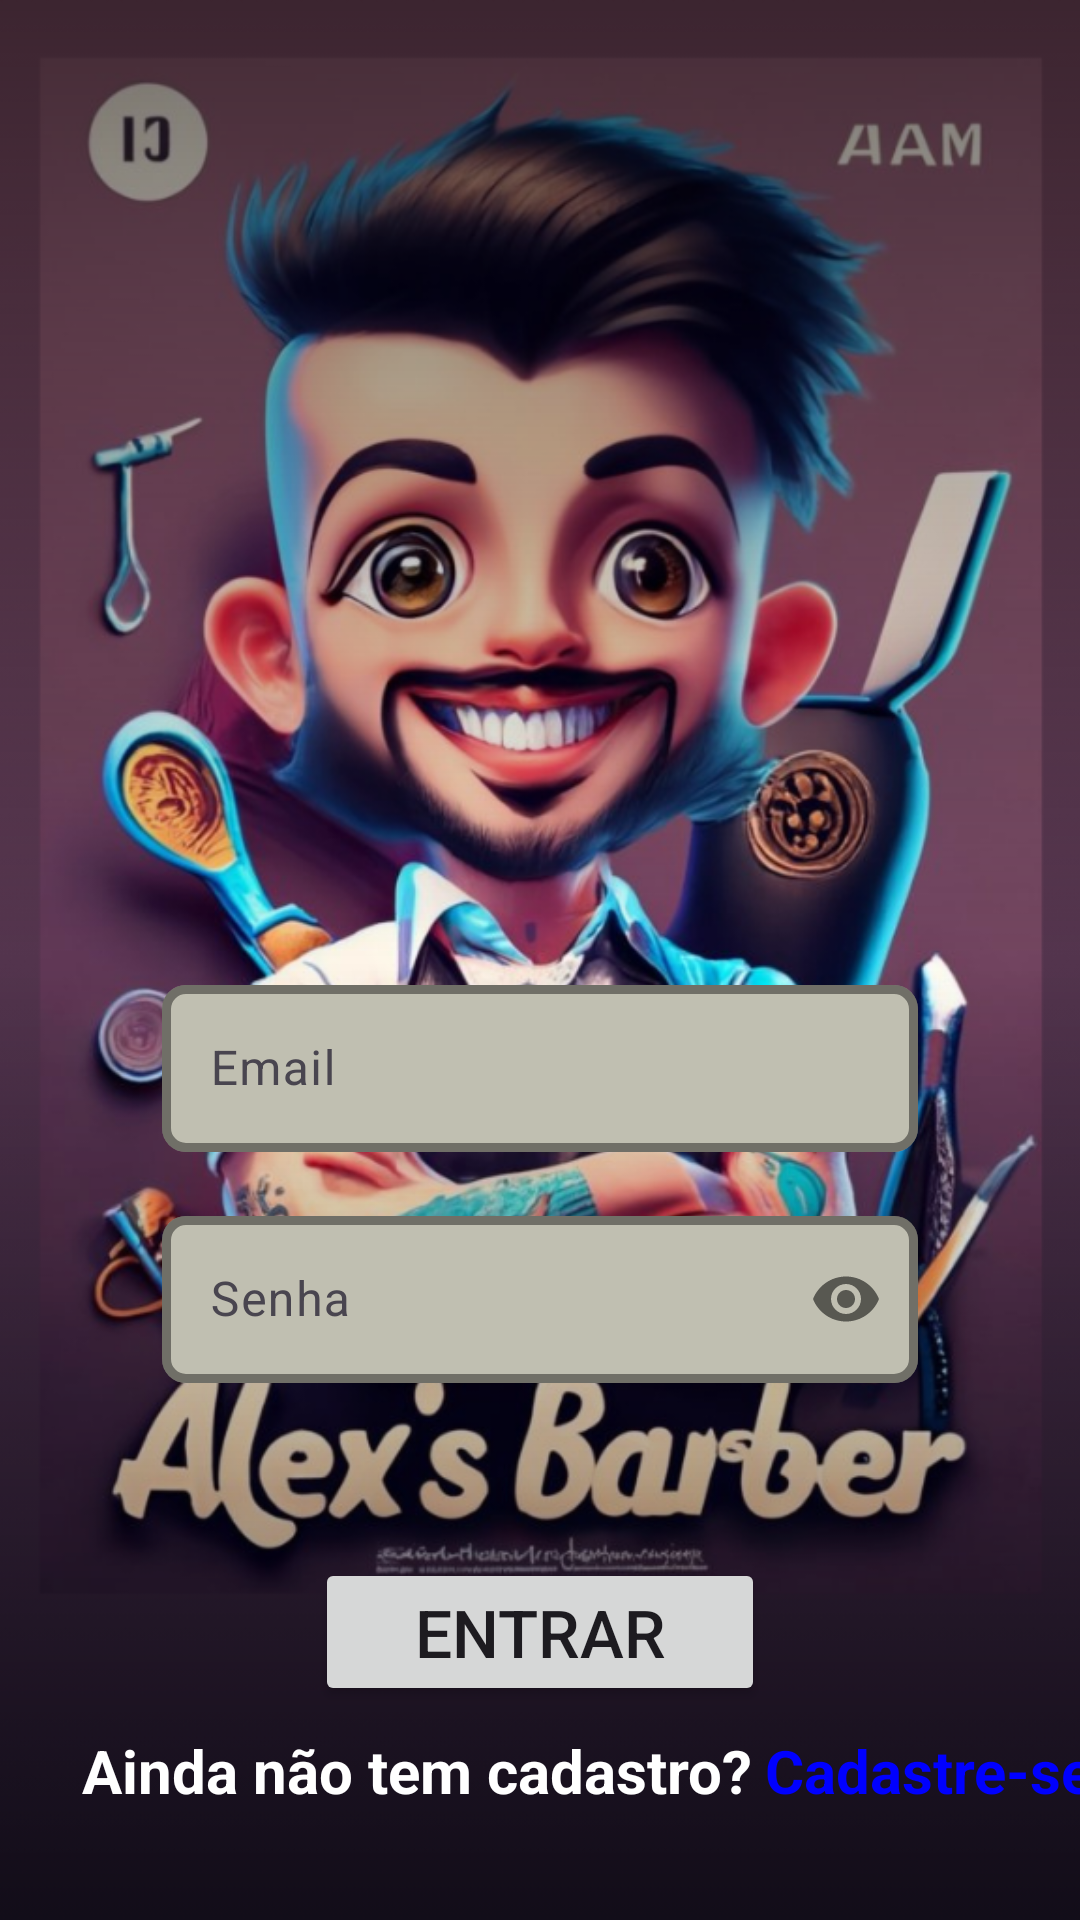

Write the Android layout XML for this screen, with the resource values it uses.
<!-- AndroidManifest.xml: application theme Theme.Previsao_do_tempo -->
<!-- res/layout/activity_main.xml -->
<?xml version="1.0" encoding="utf-8"?>
<androidx.constraintlayout.widget.ConstraintLayout xmlns:android="http://schemas.android.com/apk/res/android"
    xmlns:app="http://schemas.android.com/apk/res-auto"
    xmlns:tools="http://schemas.android.com/tools"
    android:layout_width="match_parent"
    android:layout_height="match_parent"
    tools:context=".MainActivity">

    <ImageView
        android:layout_width="match_parent"
        android:layout_height="match_parent"
        android:scaleType="centerCrop"
        android:layout_marginStart="-12dp"
        android:layout_marginEnd="-12dp"
        android:src="@drawable/back4"
        />

    <ImageView
        android:layout_width="match_parent"
        android:layout_height="match_parent"
        android:scaleType="centerCrop"
        android:src="@drawable/gradient_login"
        />

    
    <com.google.android.material.textfield.TextInputLayout
        android:id="@+id/textInputLayout_Email"
        android:layout_width="0dp"
        android:layout_height="wrap_content"
        app:boxBackgroundColor="@color/gray"
        app:boxCornerRadiusBottomEnd="8dp"
        app:boxCornerRadiusBottomStart="8dp"
        app:boxCornerRadiusTopEnd="8dp"
        app:boxCornerRadiusTopStart="8dp"
        app:boxStrokeColor="@color/black"
        app:boxStrokeWidth="3dp"
        app:hintEnabled="true"
        app:hintTextColor="@color/black"
        app:layout_constraintBottom_toBottomOf="parent"
        app:layout_constraintEnd_toEndOf="parent"
        app:layout_constraintStart_toStartOf="parent"
        app:layout_constraintTop_toTopOf="parent"
        app:layout_constraintVertical_bias="0.558"
        app:layout_constraintWidth_percent="0.70">

        <com.google.android.material.textfield.TextInputEditText
            android:id="@+id/editText_email"
            android:layout_width="match_parent"
            android:layout_height="wrap_content"
            android:hint="@string/email"
            android:inputType="text"
            android:maxLines="1"
            android:singleLine="true" />
    </com.google.android.material.textfield.TextInputLayout>

    
    <com.google.android.material.textfield.TextInputLayout
        android:id="@+id/textInputLayout_Senha"
        android:layout_width="0dp"
        android:layout_height="wrap_content"
        android:layout_marginTop="16dp"
        app:boxBackgroundColor="@color/gray"
        app:boxCornerRadiusBottomEnd="8dp"
        app:boxCornerRadiusBottomStart="8dp"
        app:boxCornerRadiusTopEnd="8dp"
        app:boxCornerRadiusTopStart="8dp"
        app:boxStrokeColor="@color/black"
        app:boxStrokeWidth="3dp"
        app:hintEnabled="true"
        app:passwordToggleEnabled="true"
        app:hintTextColor="@color/black"
        app:layout_constraintEnd_toEndOf="parent"
        app:layout_constraintStart_toStartOf="parent"
        app:layout_constraintTop_toBottomOf="@+id/textInputLayout_Email"
        app:layout_constraintWidth_percent="0.70">

        <com.google.android.material.textfield.TextInputEditText
            android:id="@+id/editText_PassWord"
            android:layout_width="match_parent"
            android:layout_height="wrap_content"
            android:hint="@string/senha"
            android:inputType="textPassword"
            android:maxLines="1"
            android:singleLine="true" />
    </com.google.android.material.textfield.TextInputLayout>

    <Button
        android:id="@+id/botao_entrar"
        android:layout_width="150dp"
        android:layout_height="wrap_content"
        android:textSize="22sp"
        android:text="@string/entrar"
        app:layout_constraintVertical_bias="0.45"
        app:layout_constraintBottom_toBottomOf="parent"
        app:layout_constraintEnd_toEndOf="parent"
        app:layout_constraintStart_toStartOf="parent"
        app:layout_constraintTop_toBottomOf="@+id/textInputLayout_Senha" />

    <TextView
        android:id="@+id/Ainda_nao_tem_cadastro"
        android:layout_width="wrap_content"
        android:layout_height="wrap_content"
        android:layout_marginTop="8dp"
        android:textSize="20sp"
        android:textStyle="bold"
        android:textColor="@color/white"
        android:text="@string/ainda_nao_tem_cadastro"
        app:layout_constraintEnd_toEndOf="parent"
        app:layout_constraintHorizontal_bias="0.2"
        app:layout_constraintStart_toStartOf="parent"
        app:layout_constraintTop_toBottomOf="@+id/botao_entrar" />

    <TextView
        android:id="@+id/link_de_cadastro"
        android:layout_width="wrap_content"
        android:layout_height="wrap_content"
        android:layout_marginStart="4dp"
        android:layout_marginTop="8dp"
        android:text="@string/cadastre_se"
        android:textColor="@color/azul"
        android:textStyle="bold"
        android:textSize="20sp"
        app:layout_constraintStart_toEndOf="@+id/Ainda_nao_tem_cadastro"
        app:layout_constraintTop_toBottomOf="@+id/botao_entrar" />

</androidx.constraintlayout.widget.ConstraintLayout>
<!-- resources referenced by this layout -->
<resources>
  <color name="azul">#0000FF</color>
  <color name="black">#FF000000</color>
  <color name="gray">#c0bfb1</color>
  <color name="white">#FFFFFFFF</color>
  <!-- drawable back4: png bitmap (drawable, 649487 bytes) -->
  <!-- drawable gradient_login (drawable) -->
  <?xml version="1.0" encoding="utf-8"?>
      <shape xmlns:android="http://schemas.android.com/apk/res/android">
          <gradient
              android:angle="90"
              android:centerColor="#00FFFFFF"
              android:endColor="#88000000"
              android:startColor="#88000000" />
      </shape>
  <string name="ainda_nao_tem_cadastro">Ainda não tem cadastro? </string>
  <string name="cadastre_se"> Cadastre-se</string>
  <string name="email">Email</string>
  <string name="entrar">Entrar</string>
  <string name="senha">Senha</string>
  <style name="Theme.Previsao_do_tempo" parent="Base.Theme.Previsao_do_tempo" />
  <style name="Base.Theme.Previsao_do_tempo" parent="Theme.Material3.DayNight.NoActionBar">
          
          
      </style>
</resources>
